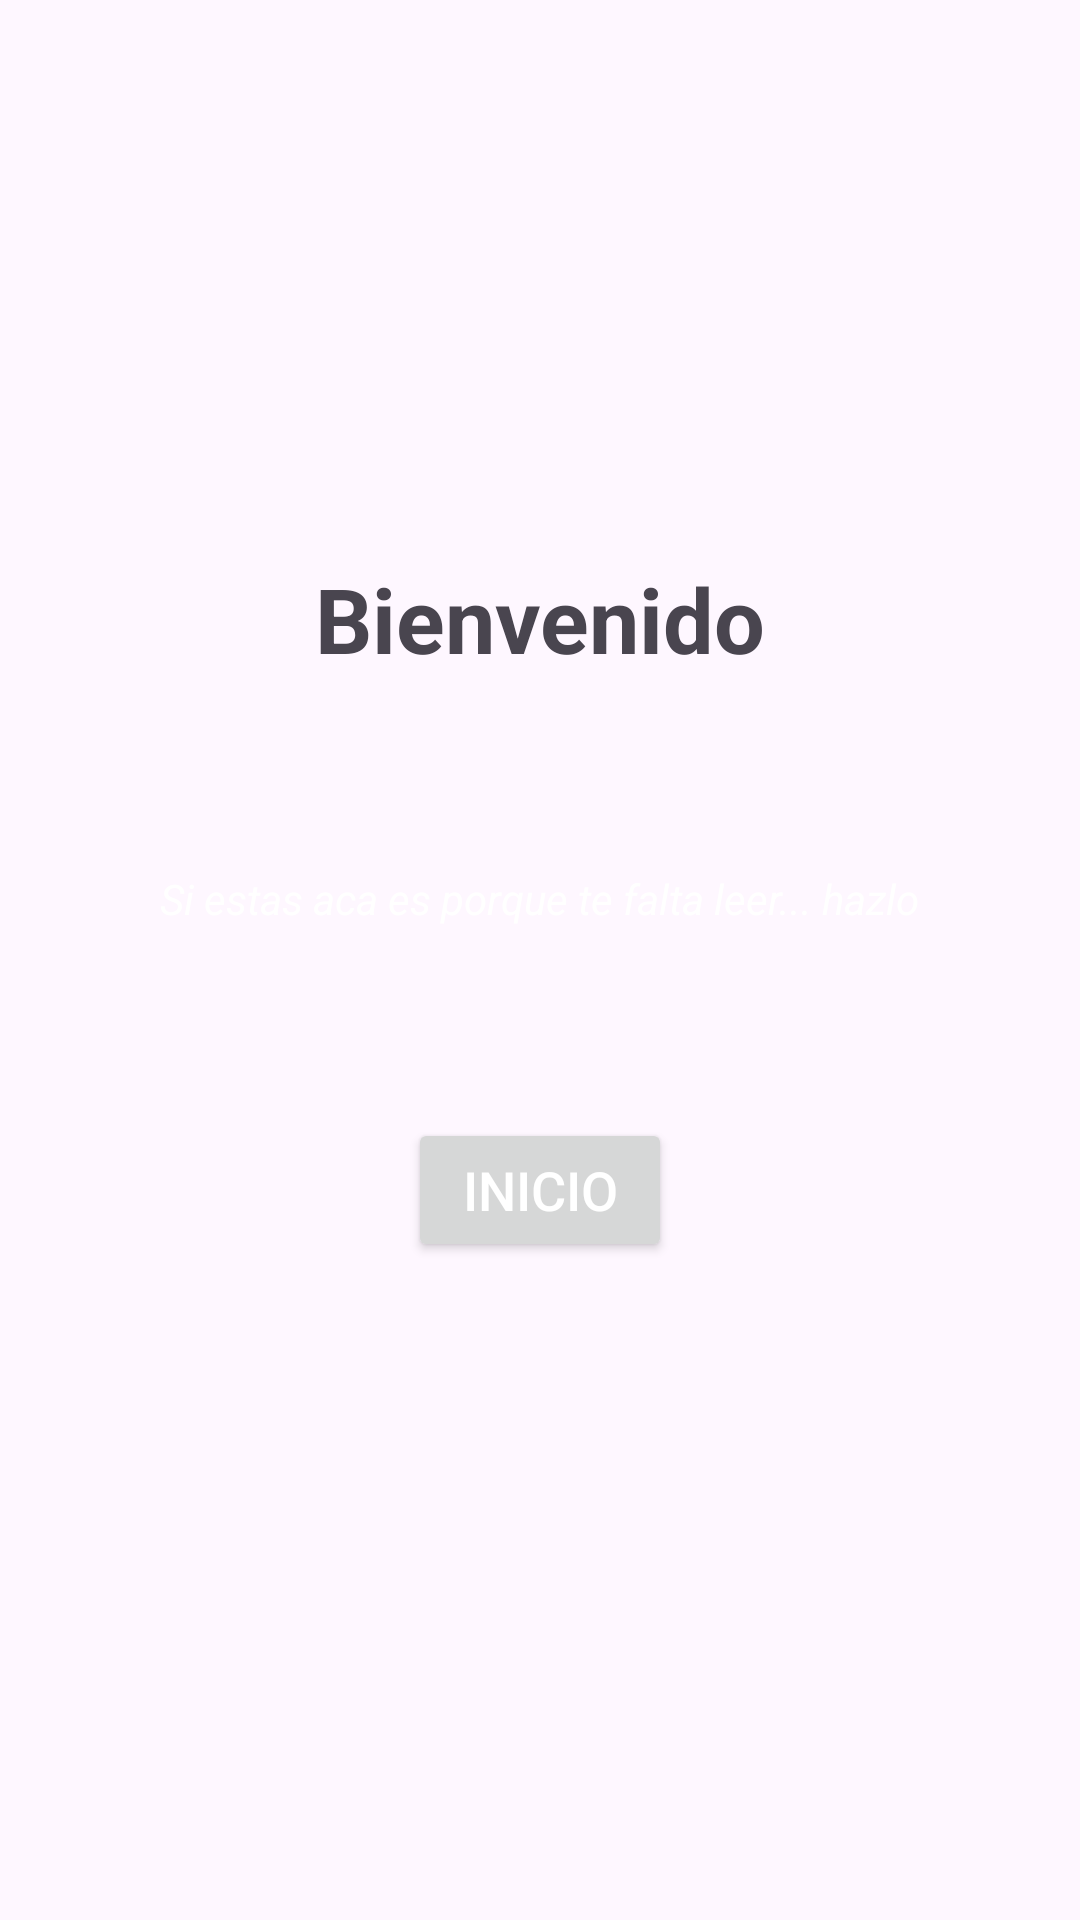

Produce the Android XML layout that renders to this screen, including the resource entries it uses.
<!-- AndroidManifest.xml: application theme Theme.MyPendingBooks -->
<!-- res/layout/activity_main.xml -->
<?xml version="1.0" encoding="utf-8"?>
<androidx.constraintlayout.widget.ConstraintLayout xmlns:android="http://schemas.android.com/apk/res/android"
    xmlns:app="http://schemas.android.com/apk/res-auto"
    xmlns:tools="http://schemas.android.com/tools"
    android:id="@+id/main"
    android:layout_width="match_parent"
    android:layout_height="match_parent"
    android:onClick="onStartButtonClick"
    tools:context=".MainActivity">

    <ImageView
        android:id="@+id/Splash_ImageView"
        android:layout_width="590dp"
        android:layout_height="match_parent"
        app:layout_constraintBottom_toBottomOf="parent"
        app:layout_constraintEnd_toEndOf="parent"
        app:layout_constraintStart_toStartOf="parent"
        app:layout_constraintTop_toTopOf="parent"
        app:srcCompat="@drawable/splash" />

    <TextView
        android:id="@+id/Wellcome_TextView"
        android:layout_width="wrap_content"
        android:layout_height="wrap_content"
        android:text="@string/wellcome_text"
        android:textSize="30sp"
        android:textStyle="bold"
        app:layout_constraintBottom_toBottomOf="parent"
        app:layout_constraintEnd_toEndOf="parent"
        app:layout_constraintStart_toStartOf="parent"
        app:layout_constraintTop_toTopOf="parent"
        app:layout_constraintVertical_bias="0.31" />

    <TextView
        android:id="@+id/Trach_talk_TextView"
        android:layout_width="wrap_content"
        android:layout_height="wrap_content"
        android:text="@string/trach_talk"
        android:textColor="#FFFFFF"
        android:textSize="14sp"
        android:textStyle="italic"
        app:layout_constraintBottom_toTopOf="@+id/Start_Button"
        app:layout_constraintEnd_toEndOf="parent"
        app:layout_constraintStart_toStartOf="parent"
        app:layout_constraintTop_toBottomOf="@+id/Wellcome_TextView" />

    <Button
        android:id="@+id/Start_Button"
        android:layout_width="wrap_content"
        android:layout_height="wrap_content"
        android:onClick="onStartButtonClick"
        android:text="@string/inicio_botton"
        android:textColor="#FFFFFF"
        android:textSize="18sp"
        app:layout_constraintBottom_toBottomOf="parent"
        app:layout_constraintEnd_toEndOf="parent"
        app:layout_constraintStart_toStartOf="parent"
        app:layout_constraintTop_toBottomOf="@+id/Wellcome_TextView"
        app:layout_constraintVertical_bias="0.40" />


</androidx.constraintlayout.widget.ConstraintLayout>
<!-- resources referenced by this layout -->
<resources>
  <string name="inicio_botton">INICIO</string>
  <string name="trach_talk">Si estas aca es porque te falta leer... hazlo</string>
  <string name="wellcome_text">Bienvenido</string>
  <style name="Theme.MyPendingBooks" parent="Base.Theme.MyPendingBooks" />
  <style name="Base.Theme.MyPendingBooks" parent="Theme.Material3.DayNight.NoActionBar">
          
          
      </style>
</resources>
